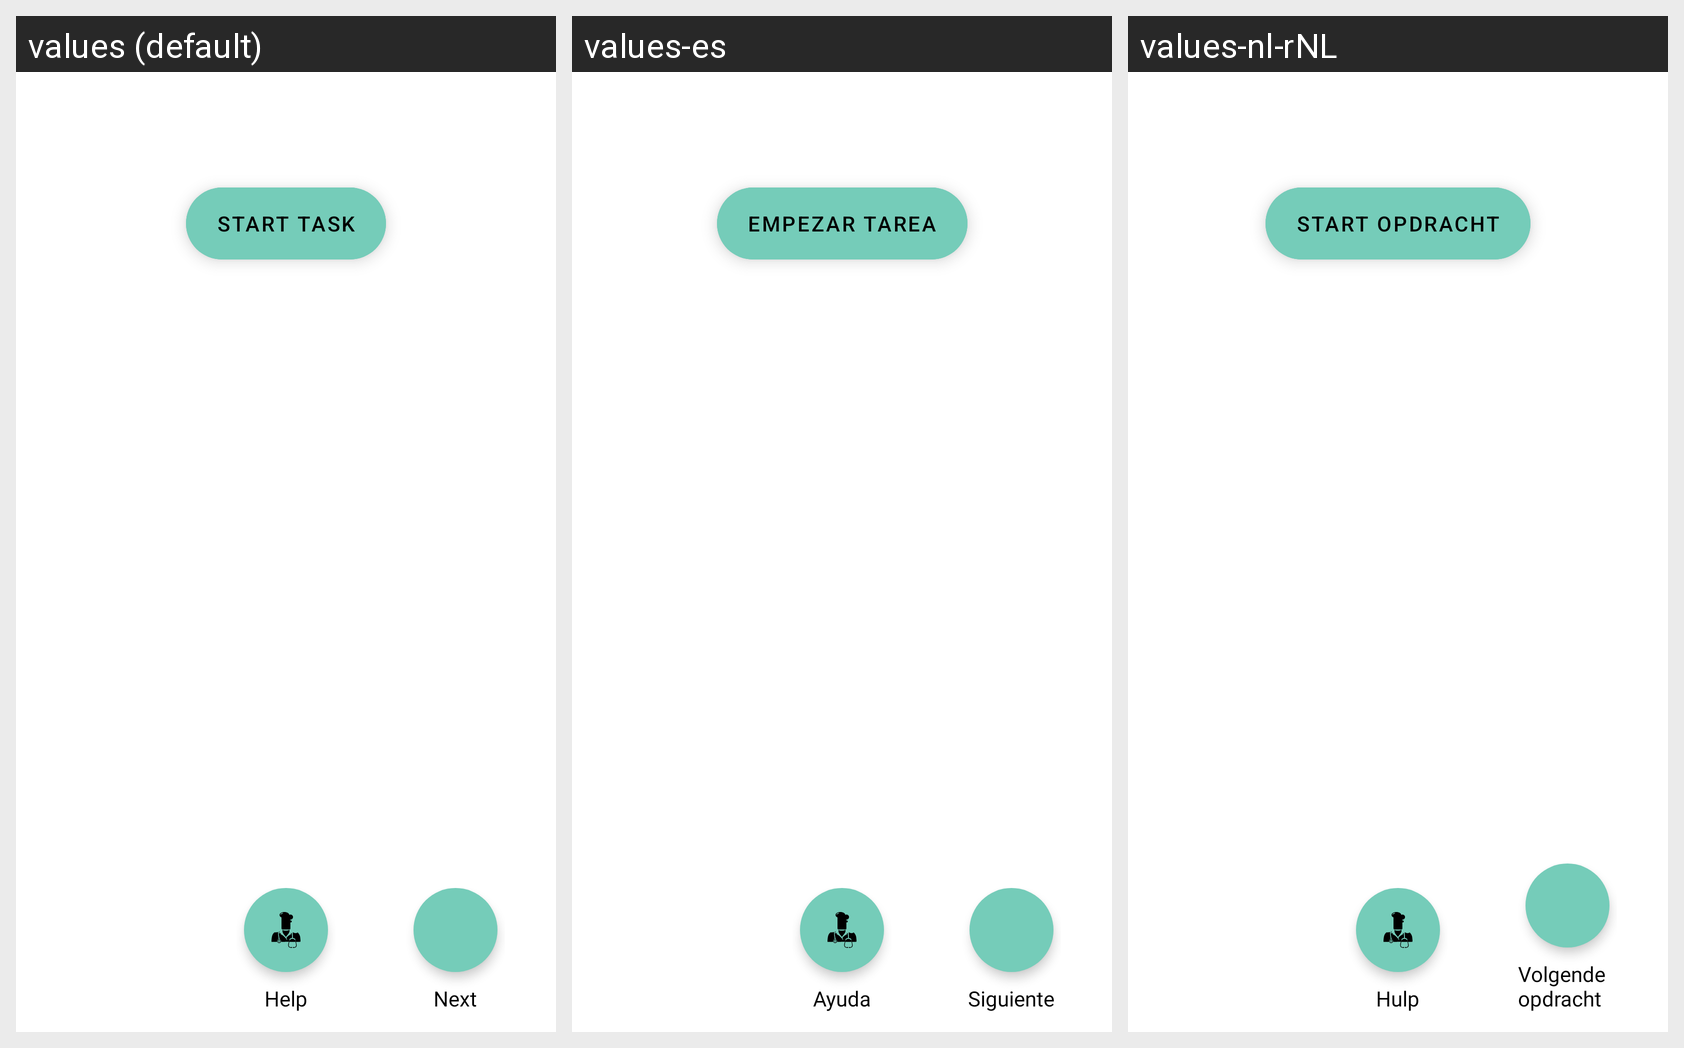

For this localized Android screen grid, give each drawn string resource with its value in every locale shown.
Android screen res/layout/text_task.xml rendered under 3 locales, left to right: values (default), values-es, values-nl-rNL. Device: Nexus 5 (rendered at 1080×1920; each locale shown at half size, 540×960, under a caption strip naming it); theme AppTheme.
Strings drawn on this screen, with the default value and each locale's value (text and hints the layout hard-codes, and strings that could not be matched under every locale, appear in the picture but are not listed):

help_button
  values: Help
  values-es: Ayuda
  values-nl-rNL: Hulp

next_button
  values: Next
  values-es: Siguiente
  values-nl-rNL: Volgende opdracht

start_task
  values: Start Task
  values-es: Empezar Tarea
  values-nl-rNL: Start Opdracht
